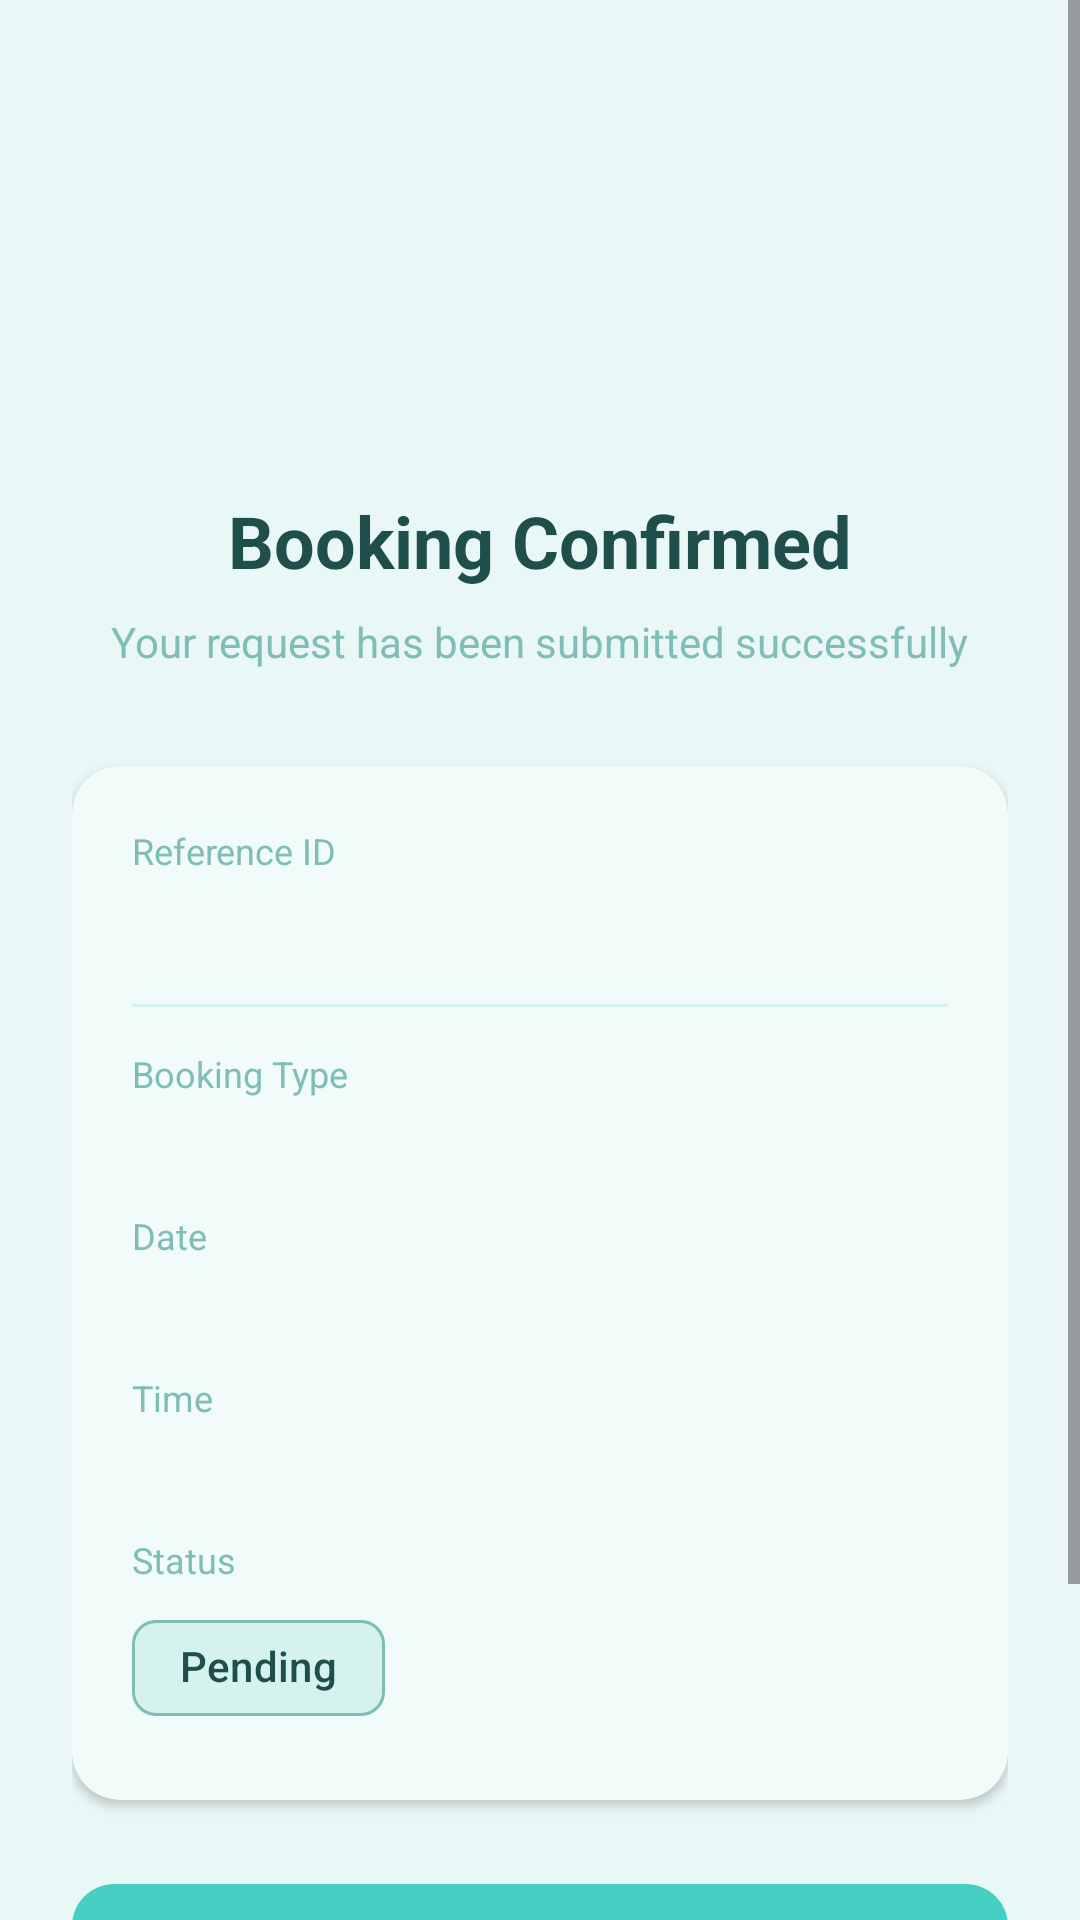

Produce the Android XML layout that renders to this screen, including the resource entries it uses.
<!-- AndroidManifest.xml: application theme Theme.ManoMitra -->
<!-- res/layout/activity_booking_confirmation.xml -->
<?xml version="1.0" encoding="utf-8"?>
<ScrollView xmlns:android="http://schemas.android.com/apk/res/android"
    xmlns:app="http://schemas.android.com/apk/res-auto"
    android:layout_width="match_parent"
    android:layout_height="match_parent"
    android:background="?android:attr/colorBackground"
    android:fillViewport="true">

    <LinearLayout
        android:layout_width="match_parent"
        android:layout_height="wrap_content"
        android:gravity="center_horizontal"
        android:orientation="vertical"
        android:padding="24dp">

        
        <ImageView
            android:layout_width="80dp"
            android:layout_height="80dp"
            android:layout_marginTop="40dp"
            android:src="@drawable/ic_check_circle"
            app:tint="?attr/colorPrimary" />

        <TextView
            android:layout_width="wrap_content"
            android:layout_height="wrap_content"
            android:layout_marginTop="20dp"
            android:text="Booking Confirmed"
            android:textColor="?attr/colorOnBackground"
            android:textSize="24sp"
            android:textStyle="bold" />

        <TextView
            android:layout_width="wrap_content"
            android:layout_height="wrap_content"
            android:layout_marginTop="8dp"
            android:text="Your request has been submitted successfully"
            android:textColor="?attr/colorOutline"
            android:textSize="14sp" />

        
        <com.google.android.material.card.MaterialCardView
            android:layout_width="match_parent"
            android:layout_height="wrap_content"
            android:layout_marginTop="32dp"
            app:cardBackgroundColor="?attr/colorSurface"
            app:cardCornerRadius="16dp"
            app:cardElevation="2dp"
            app:strokeWidth="0dp">

            <LinearLayout
                android:layout_width="match_parent"
                android:layout_height="wrap_content"
                android:orientation="vertical"
                android:padding="20dp">

                
                <TextView
                    android:layout_width="wrap_content"
                    android:layout_height="wrap_content"
                    android:text="Reference ID"
                    android:textColor="?attr/colorOutline"
                    android:textSize="12sp" />

                <TextView
                    android:id="@+id/tvBookingId"
                    android:layout_width="wrap_content"
                    android:layout_height="wrap_content"
                    android:layout_marginTop="2dp"
                    android:textColor="?attr/colorPrimary"
                    android:textSize="20sp"
                    android:textStyle="bold" />

                <View
                    android:layout_width="match_parent"
                    android:layout_height="1dp"
                    android:layout_marginVertical="14dp"
                    android:background="?attr/colorPrimaryContainer" />

                
                <TextView
                    android:layout_width="wrap_content"
                    android:layout_height="wrap_content"
                    android:text="Booking Type"
                    android:textColor="?attr/colorOutline"
                    android:textSize="12sp" />

                <TextView
                    android:id="@+id/tvType"
                    android:layout_width="wrap_content"
                    android:layout_height="wrap_content"
                    android:layout_marginTop="2dp"
                    android:textColor="?attr/colorOnSurface"
                    android:textSize="16sp" />

                
                <TextView
                    android:layout_width="wrap_content"
                    android:layout_height="wrap_content"
                    android:layout_marginTop="14dp"
                    android:text="Date"
                    android:textColor="?attr/colorOutline"
                    android:textSize="12sp" />

                <TextView
                    android:id="@+id/tvDate"
                    android:layout_width="wrap_content"
                    android:layout_height="wrap_content"
                    android:layout_marginTop="2dp"
                    android:textColor="?attr/colorOnSurface"
                    android:textSize="16sp" />

                
                <TextView
                    android:layout_width="wrap_content"
                    android:layout_height="wrap_content"
                    android:layout_marginTop="14dp"
                    android:text="Time"
                    android:textColor="?attr/colorOutline"
                    android:textSize="12sp" />

                <TextView
                    android:id="@+id/tvTime"
                    android:layout_width="wrap_content"
                    android:layout_height="wrap_content"
                    android:layout_marginTop="2dp"
                    android:textColor="?attr/colorOnSurface"
                    android:textSize="16sp" />

                
                <TextView
                    android:layout_width="wrap_content"
                    android:layout_height="wrap_content"
                    android:layout_marginTop="14dp"
                    android:text="Status"
                    android:textColor="?attr/colorOutline"
                    android:textSize="12sp" />

                <com.google.android.material.chip.Chip
                    android:id="@+id/chipStatus"
                    style="@style/Widget.Material3.Chip.Assist"
                    android:layout_width="wrap_content"
                    android:layout_height="wrap_content"
                    android:layout_marginTop="4dp"
                    android:text="Pending"
                    android:textColor="?attr/colorOnPrimaryContainer"
                    app:chipBackgroundColor="?attr/colorPrimaryContainer" />
            </LinearLayout>
        </com.google.android.material.card.MaterialCardView>

        
        <com.google.android.material.button.MaterialButton
            android:id="@+id/btnViewBookings"
            android:layout_width="match_parent"
            android:layout_height="52dp"
            android:layout_marginTop="24dp"
            android:text="View My Bookings"
            app:backgroundTint="?attr/colorPrimary"
            app:cornerRadius="14dp" />

        <com.google.android.material.button.MaterialButton
            android:id="@+id/btnDone"
            style="@style/Widget.Material3.Button.OutlinedButton"
            android:layout_width="match_parent"
            android:layout_height="52dp"
            android:layout_marginTop="8dp"
            android:layout_marginBottom="16dp"
            android:text="Done"
            android:textColor="?attr/colorPrimary"
            app:cornerRadius="14dp"
            app:strokeColor="?attr/colorPrimary" />

    </LinearLayout>
</ScrollView>
<!-- resources referenced by this layout -->
<resources>
  <style name="Theme.ManoMitra" parent="Base.Theme.ManoMitra" />
  <style name="Base.Theme.ManoMitra" parent="Theme.Material3.DayNight.NoActionBar">
  
          
          <item name="colorPrimary">@color/md_theme_light_primary</item>
          <item name="colorOnPrimary">@color/md_theme_light_onPrimary</item>
          <item name="colorPrimaryContainer">@color/md_theme_light_primaryContainer</item>
          <item name="colorOnPrimaryContainer">@color/md_theme_light_onPrimaryContainer</item>
  
          
          <item name="colorSecondary">@color/md_theme_light_secondary</item>
          <item name="colorOnSecondary">@color/md_theme_light_onSecondary</item>
          <item name="colorSecondaryContainer">@color/md_theme_light_secondaryContainer</item>
          <item name="colorOnSecondaryContainer">@color/md_theme_light_onSecondaryContainer</item>
  
          
          <item name="colorTertiary">@color/md_theme_light_tertiary</item>
          <item name="colorOnTertiary">@color/md_theme_light_onTertiary</item>
          <item name="colorTertiaryContainer">@color/md_theme_light_tertiaryContainer</item>
          <item name="colorOnTertiaryContainer">@color/md_theme_light_onTertiaryContainer</item>
  
          
          <item name="android:colorBackground">@color/md_theme_light_background</item>
          <item name="colorOnBackground">@color/md_theme_light_onBackground</item>
          <item name="colorSurface">@color/md_theme_light_surface</item>
          <item name="colorOnSurface">@color/md_theme_light_onSurface</item>
  
          
          <item name="colorOutline">@color/md_theme_light_outline</item>
  
          
          <item name="android:statusBarColor">@color/md_theme_light_primary</item>
          <item name="android:windowLightStatusBar">true</item>
  
      </style>
  <color name="md_theme_light_primary">#45CFC3</color>
  <color name="md_theme_light_onPrimary">#FFFFFF</color>
  <color name="md_theme_light_primaryContainer">#D6F2EF</color>
  <color name="md_theme_light_onPrimaryContainer">#1F4F4A</color>
  <color name="md_theme_light_secondary">#3ABEB3</color>
  <color name="md_theme_light_onSecondary">#FFFFFF</color>
  <color name="md_theme_light_secondaryContainer">#BEEBE7</color>
  <color name="md_theme_light_onSecondaryContainer">#1F4F4A</color>
  <color name="md_theme_light_tertiary">#5FE0D4</color>
  <color name="md_theme_light_onTertiary">#003733</color>
  <color name="md_theme_light_tertiaryContainer">#E9F8F6</color>
  <color name="md_theme_light_onTertiaryContainer">#003733</color>
  <color name="md_theme_light_background">#E9F8F6</color>
  <color name="md_theme_light_onBackground">#1F4F4A</color>
  <color name="md_theme_light_surface">#FFFFFF</color>
  <color name="md_theme_light_onSurface">#1F4F4A</color>
  <color name="md_theme_light_outline">#7FBDB6</color>
</resources>
